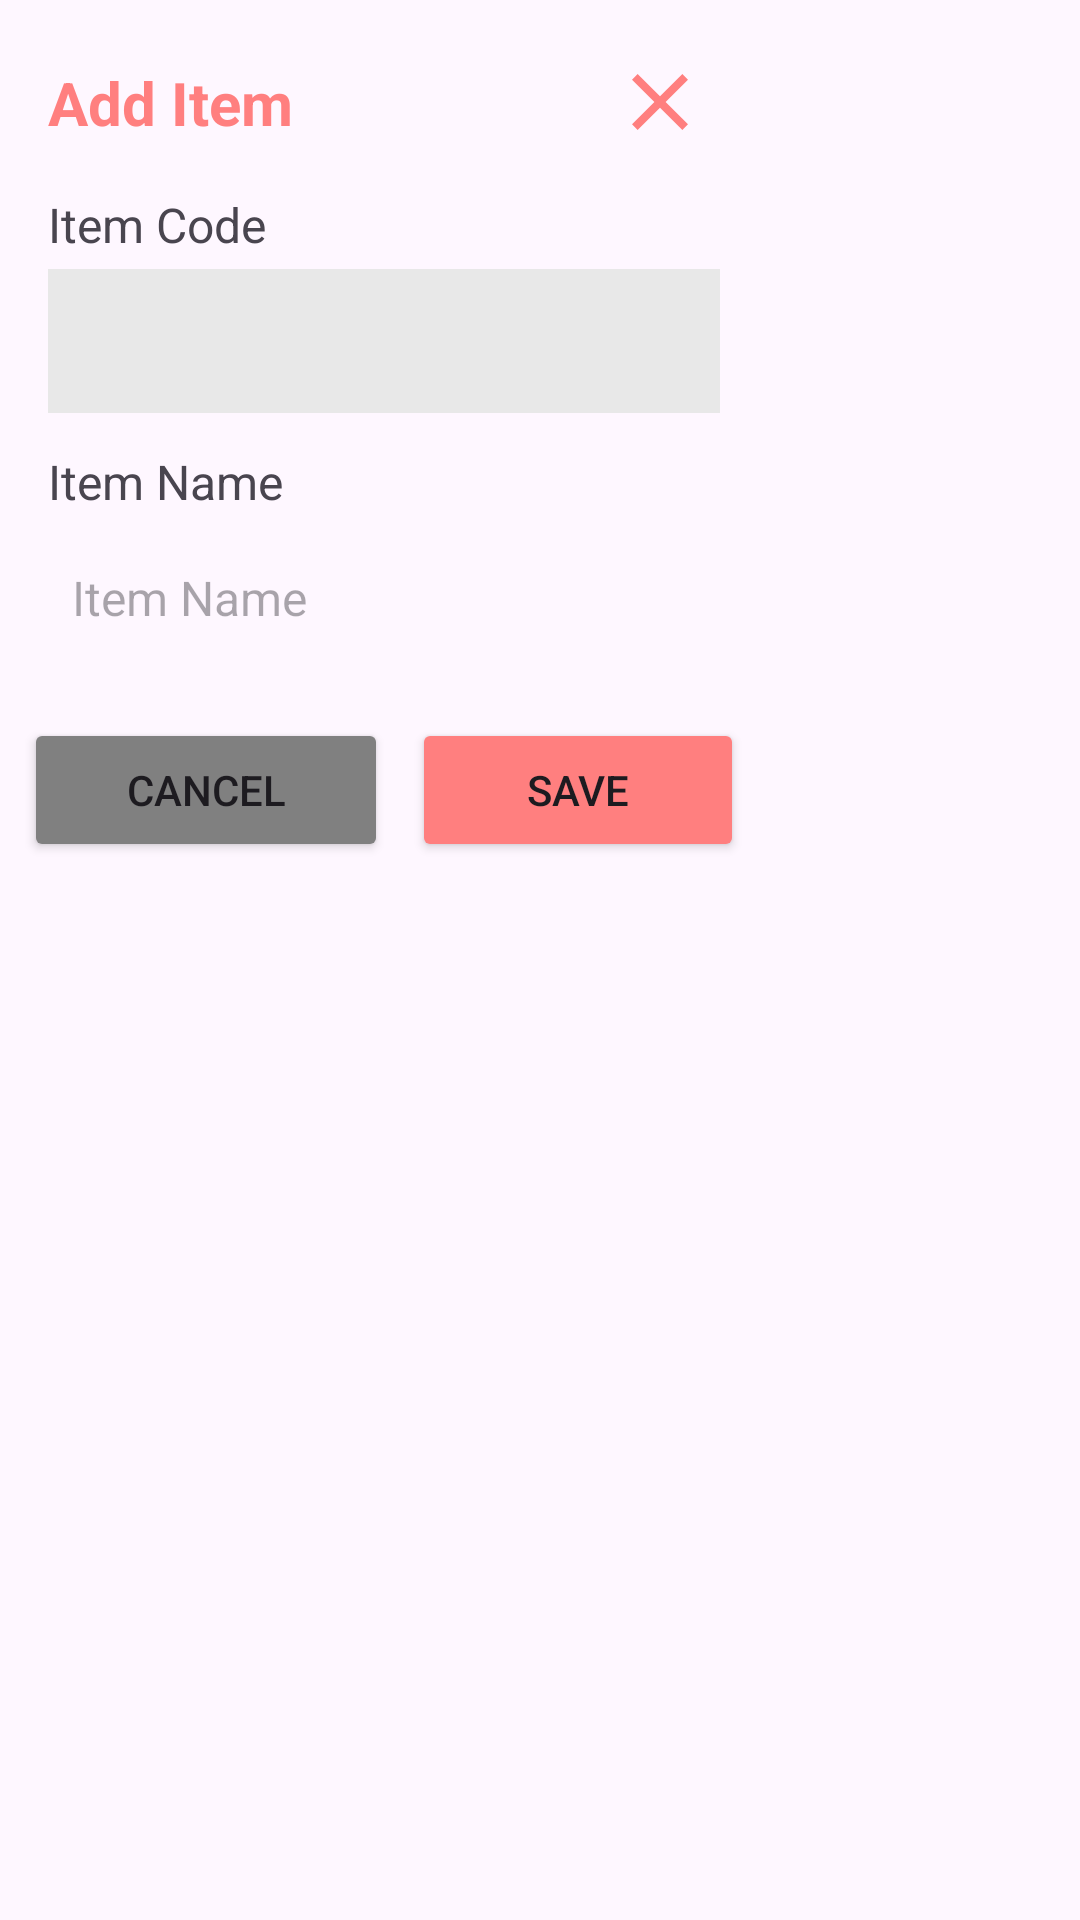

Layout XML and referenced resources for this Android screen:
<!-- AndroidManifest.xml: application theme Theme.Maintenance -->
<!-- res/layout/dialog_add_item_issue.xml -->
<?xml version="1.0" encoding="utf-8"?>
<androidx.constraintlayout.widget.ConstraintLayout
    xmlns:android="http://schemas.android.com/apk/res/android"
    xmlns:app="http://schemas.android.com/apk/res-auto"
    android:layout_width="match_parent"
    android:layout_height="match_parent">

    <ScrollView
        android:layout_width="match_parent"
        android:layout_height="match_parent"
        android:orientation="vertical">

        <LinearLayout
            android:layout_width="256dp"
            android:layout_height="match_parent"
            android:orientation="vertical"
            android:gravity="center"
            android:padding="8dp">

            <androidx.constraintlayout.widget.ConstraintLayout
                android:id="@+id/linearLayout"
                android:layout_width="match_parent"
                android:layout_height="wrap_content"
                android:gravity="center_vertical"
                android:orientation="horizontal"
                app:layout_constraintEnd_toEndOf="parent"
                app:layout_constraintStart_toStartOf="parent"
                app:layout_constraintTop_toTopOf="parent">

                <TextView
                    android:layout_width="wrap_content"
                    android:layout_height="wrap_content"
                    android:text="Add Item"
                    android:textColor="@color/color_primary_light"
                    android:textSize="20sp"
                    android:textStyle="bold"
                    android:layout_marginStart="8dp"
                    app:layout_constraintTop_toTopOf="parent"
                    app:layout_constraintStart_toStartOf="parent"
                    app:layout_constraintBottom_toBottomOf="parent"/>

                <ImageButton
                    android:id="@+id/imageButtonCancel"
                    android:layout_width="wrap_content"
                    android:layout_height="wrap_content"
                    android:backgroundTint="@android:color/transparent"
                    android:src="@drawable/baseline_clear_24"
                    app:layout_constraintBottom_toBottomOf="parent"
                    app:layout_constraintEnd_toEndOf="parent"
                    app:layout_constraintTop_toTopOf="parent"
                    app:layout_constraintVertical_bias="1.0" />

            </androidx.constraintlayout.widget.ConstraintLayout>

            <TextView
                android:layout_width="match_parent"
                android:layout_height="wrap_content"
                android:text="Item Code"
                android:textSize="16sp"
                android:layout_marginVertical="4dp"
                android:layout_marginHorizontal="8dp"/>

            <Spinner
                android:id="@+id/spinnerItemCode"
                android:layout_width="match_parent"
                android:layout_height="48dp"
                android:layout_marginStart="8dp"
                android:layout_marginEnd="8dp"
                android:layout_marginBottom="8dp"
                android:background="@color/light_gray"/>

            <TextView
                android:layout_width="match_parent"
                android:layout_height="wrap_content"
                android:text="Item Name"
                android:textSize="16sp"
                android:layout_marginVertical="4dp"
                android:layout_marginHorizontal="8dp"/>

            <TextView
                android:id="@+id/tvItemName"
                android:layout_width="match_parent"
                android:layout_height="48dp"
                android:text=""
                android:gravity="center_vertical"
                android:hint="Item Name"
                android:textSize="16sp"
                android:paddingStart="8dp"
                android:layout_marginStart="8dp"
                android:layout_marginEnd="8dp"
                android:layout_marginBottom="8dp"/>

            <LinearLayout
                android:layout_width="match_parent"
                android:layout_height="wrap_content"
                android:layout_marginTop="8dp"
                android:orientation="horizontal">

                <Button
                    android:id="@+id/btnCancel"
                    android:layout_width="0dp"
                    android:layout_height="48dp"
                    android:layout_marginRight="4dp"
                    android:layout_weight="1.1"
                    android:maxLines="1"
                    android:backgroundTint="@color/gray"
                    android:gravity="center"
                    android:text="Cancel" />

                <Button
                    android:id="@+id/btnSave"
                    android:layout_width="0dp"
                    android:layout_height="48dp"
                    android:layout_marginLeft="4dp"
                    android:layout_weight="1"
                    android:backgroundTint="@color/color_primary_light"
                    android:gravity="center"
                    android:text="Save" />

            </LinearLayout>

        </LinearLayout>

    </ScrollView>

</androidx.constraintlayout.widget.ConstraintLayout>
<!-- resources referenced by this layout -->
<resources>
  <color name="color_primary_light">#FF7F7F</color>
  <color name="gray">#808080</color>
  <color name="light_gray">#e8e8e8</color>
  <!-- drawable baseline_clear_24 (drawable) -->
  <vector xmlns:android="http://schemas.android.com/apk/res/android"
      android:width="32dp"
      android:height="32dp"
      android:tint="#FF7F7F"
      android:viewportWidth="24"
      android:viewportHeight="24">
      <path
          android:fillColor="@android:color/white"
          android:pathData="M19,6.41L17.59,5 12,10.59 6.41,5 5,6.41 10.59,12 5,17.59 6.41,19 12,13.41 17.59,19 19,17.59 13.41,12z" />
  </vector>
  <style name="Theme.Maintenance" parent="Base.Theme.Maintenance" />
  <style name="Base.Theme.Maintenance" parent="Theme.Material3.Light.NoActionBar">
          
          <item name="android:statusBarColor">@color/color_primary_light</item>
          
      </style>
</resources>
